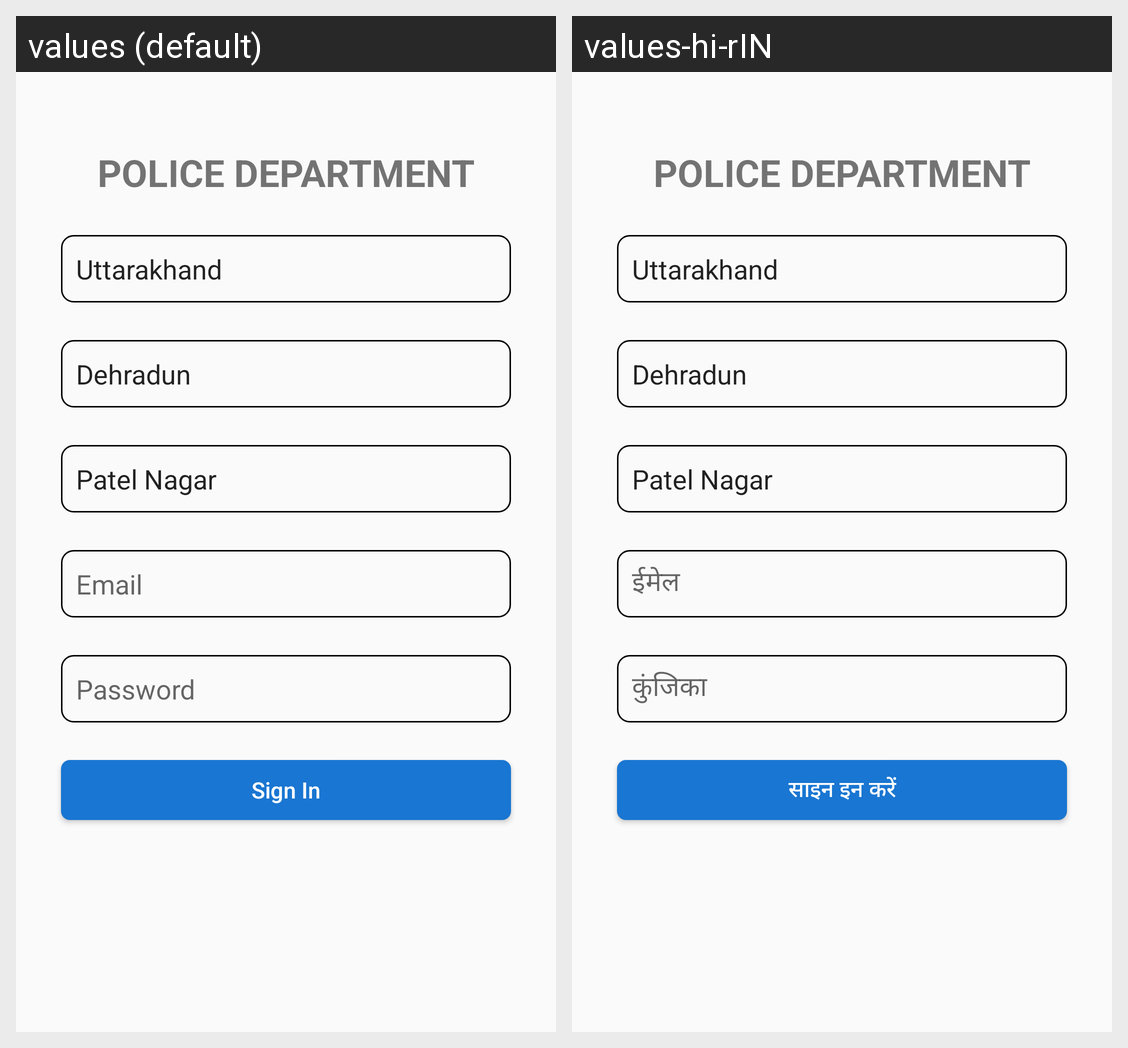

Locale-by-locale string values for the Android screen shown in this grid:
Android screen res/layout/activity_policelogin.xml rendered under 2 locales, left to right: values (default), values-hi-rIN. Device: Nexus 5 (rendered at 1080×1920; each locale shown at half size, 540×960, under a caption strip naming it); theme AppTheme.
Strings drawn on this screen, with the default value and each locale's value (text and hints the layout hard-codes, and strings that could not be matched under every locale, appear in the picture but are not listed):

email
  values: Email
  values-hi-rIN: ईमेल

password
  values: Password
  values-hi-rIN: कुंजिका

sign_in
  values: Sign In
  values-hi-rIN: साइन इन करें
